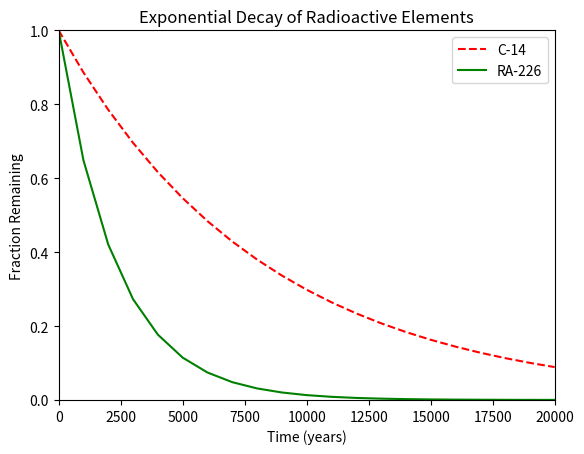

Write the Python code that produced this figure.
#!/usr/bin/env python3
import numpy as np
import matplotlib.pyplot as plt

x = np.arange(0, 21000, 1000)
r = np.log(0.5)
t1 = 5730
t2 = 1600
y1 = np.exp((r / t1) * x)
y2 = np.exp((r / t2) * x)

plt.title('Exponential Decay of Radioactive Elements')
plt.xlabel('Time (years)')
plt.ylabel('Fraction Remaining')
plt.plot(x, y1, 'r--', label='C-14')
plt.xlim(0,20000)
plt.plot(x, y2, 'green', label='RA-226')
plt.legend()
plt.ylim(0.0, 1.0)
plt.show()
